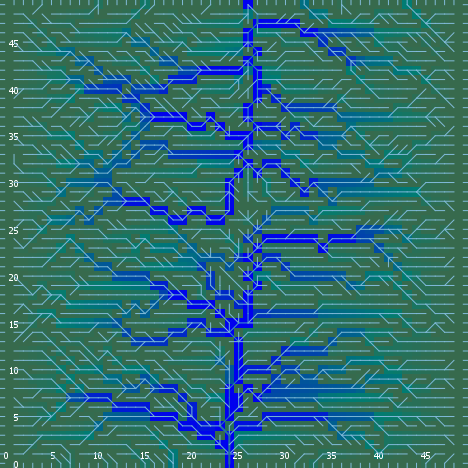

The file beside this chart, header and first rows:
export-world data (NetLogo 6.0.4)
land_05_withInitialEcologicalCommunities…
05/11/2020 14:36:41:552 +0100
RANDOM STATE
0 0 -1727483681 98 1.500223643168611 fal…
GLOBALS
min-pxcor, max-pxcor, min-pycor, max-pycor, perspective, subject, nextIndex, directed-links, ticks, display-mode, ecol_brushfrequencyinflection, ecol_brushfrequencyrate, ecol_grassfrequencyinflection, ecol_grassfrequencyrate, ecol_woodfrequencyinflection, ecol_woodfrequencyrate, elevationdistribution, elev_algorithm-style, elev_featureanglerange, elev_inversioniterations, elev_noise, elev_numdepressions, elev_numprotuberances, elev_numranges
0, 49, 0, 49, 0, nobody, 2600, "UNDIRECTED", -1, "ecological community composition", 10.31, 0.02135, 0.2479, 0.0702, 16.54, 0.04477, [13.748819272869547 15.295755098963388 1…, "C#", 25.27, 1.6, 1.252, 5, 1, 77
TURTLES
who, color, heading, xcor, ycor, shape, label, label-color, breed, hidden?, size, pen-size, pen-mode, numpoints
0, 15, 269, 17, 20, "default", "", 9.9, {breed flowholders}, true, 1, 1, "up", 
1, 135, 239, 38, 31, "default", "", 9.9, {breed flowholders}, true, 1, 1, "up", 
2, 135, 261, 46, 18, "default", "", 9.9, {breed flowholders}, true, 1, 1, "up", 
3, 15, 44, 3, 15, "default", "", 9.9, {breed flowholders}, true, 1, 1, "up", 
4, 25, 192, 6, 45, "default", "", 9.9, {breed flowholders}, true, 1, 1, "up", 
5, 55, 193, 43, 31, "default", "", 9.9, {breed flowholders}, true, 1, 1, "up", 
6, 45, 324, 11, 8, "default", "", 9.9, {breed flowholders}, true, 1, 1, "up", 
7, 85, 137, 11, 33, "default", "", 9.9, {breed flowholders}, true, 1, 1, "up", 
8, 55, 340, 3, 37, "default", "", 9.9, {breed flowholders}, true, 1, 1, "up", 
9, 45, 114, 5, 41, "default", "", 9.9, {breed flowholders}, true, 1, 1, "up", 
10, 115, 169, 38, 21, "default", "", 9.9, {breed flowholders}, true, 1, 1, "up", 
11, 125, 104, 2, 16, "default", "", 9.9, {breed flowholders}, true, 1, 1, "up", 
12, 105, 123, 2, 21, "default", "", 9.9, {breed flowholders}, true, 1, 1, "up", 
13, 55, 52, 45, 27, "default", "", 9.9, {breed flowholders}, true, 1, 1, "up", 
14, 115, 348, 34, 20, "default", "", 9.9, {breed flowholders}, true, 1, 1, "up", 
15, 95, 236, 10, 16, "default", "", 9.9, {breed flowholders}, true, 1, 1, "up", 
16, 25, 36, 10, 26, "default", "", 9.9, {breed flowholders}, true, 1, 1, "up", 
17, 35, 274, 30, 29, "default", "", 9.9, {breed flowholders}, true, 1, 1, "up", 
18, 45, 12, 39, 4, "default", "", 9.9, {breed flowholders}, true, 1, 1, "up", 
19, 105, 330, 16, 44, "default", "", 9.9, {breed flowholders}, true, 1, 1, "up", 
20, 15, 345, 26, 27, "default", "", 9.9, {breed flowholders}, true, 1, 1, "up", 
21, 115, 124, 16, 17, "default", "", 9.9, {breed flowholders}, true, 1, 1, "up", 
22, 115, 107, 33, 40, "default", "", 9.9, {breed flowholders}, true, 1, 1, "up", 
23, 5, 229, 9, 30, "default", "", 9.9, {breed flowholders}, true, 1, 1, "up", 
24, 95, 197, 38, 34, "default", "", 9.9, {breed flowholders}, true, 1, 1, "up", 
25, 55, 169, 35, 41, "default", "", 9.9, {breed flowholders}, true, 1, 1, "up", 
26, 105, 154, 34, 21, "default", "", 9.9, {breed flowholders}, true, 1, 1, "up", 
27, 95, 0, 14, 8, "default", "", 9.9, {breed flowholders}, true, 1, 1, "up", 
28, 125, 318, 40, 36, "default", "", 9.9, {breed flowholders}, true, 1, 1, "up", 
29, 15, 76, 17, 43, "default", "", 9.9, {breed flowholders}, true, 1, 1, "up", 
30, 135, 86, 47, 47, "default", "", 9.9, {breed flowholders}, true, 1, 1, "up", 
31, 97, 0, 17, 49, "line half", "", 9.9, {breed flowholders}, false, 1, 1, "up", 
32, 5, 284, 35, 37, "default", "", 9.9, {breed flowholders}, true, 1, 1, "up", 
33, 45, 293, 17, 44, "default", "", 9.9, {breed flowholders}, true, 1, 1, "up", 
34, 97, 270, 0, 40, "line half", "", 9.9, {breed flowholders}, false, 1, 1, "up", 
35, 5, 317, 31, 39, "default", "", 9.9, {breed flowholders}, true, 1, 1, "up", 
36, 97, 180, 20, 0, "line half", "", 9.9, {breed flowholders}, false, 1, 1, "up", 
37, 105, 67, 4, 3, "default", "", 9.9, {breed flowholders}, true, 1, 1, "up", 
38, 35, 335, 10, 27, "default", "", 9.9, {breed flowholders}, true, 1, 1, "up", 
39, 25, 229, 21, 44, "default", "", 9.9, {breed flowholders}, true, 1, 1, "up", 
40, 65, 132, 46, 33, "default", "", 9.9, {breed flowholders}, true, 1, 1, "up", 
41, 5, 234, 15, 29, "default", "", 9.9, {breed flowholders}, true, 1, 1, "up", 
42, 65, 14, 23, 20, "default", "", 9.9, {breed flowholders}, true, 1, 1, "up", 
43, 25, 264, 9, 24, "default", "", 9.9, {breed flowholders}, true, 1, 1, "up", 
44, 35, 173, 1, 15, "default", "", 9.9, {breed flowholders}, true, 1, 1, "up", 
45, 65, 151, 12, 8, "default", "", 9.9, {breed flowholders}, true, 1, 1, "up", 
46, 5, 352, 2, 46, "default", "", 9.9, {breed flowholders}, true, 1, 1, "up", 
47, 105, 210, 37, 27, "default", "", 9.9, {breed flowholders}, true, 1, 1, "up", 
48, 105, 91, 40, 27, "default", "", 9.9, {breed flowholders}, true, 1, 1, "up", 
49, 25, 154, 13, 6, "default", "", 9.9, {breed flowholders}, true, 1, 1, "up", 
50, 105, 102, 9, 15, "default", "", 9.9, {breed flowholders}, true, 1, 1, "up", 
... 10,068 more rows
